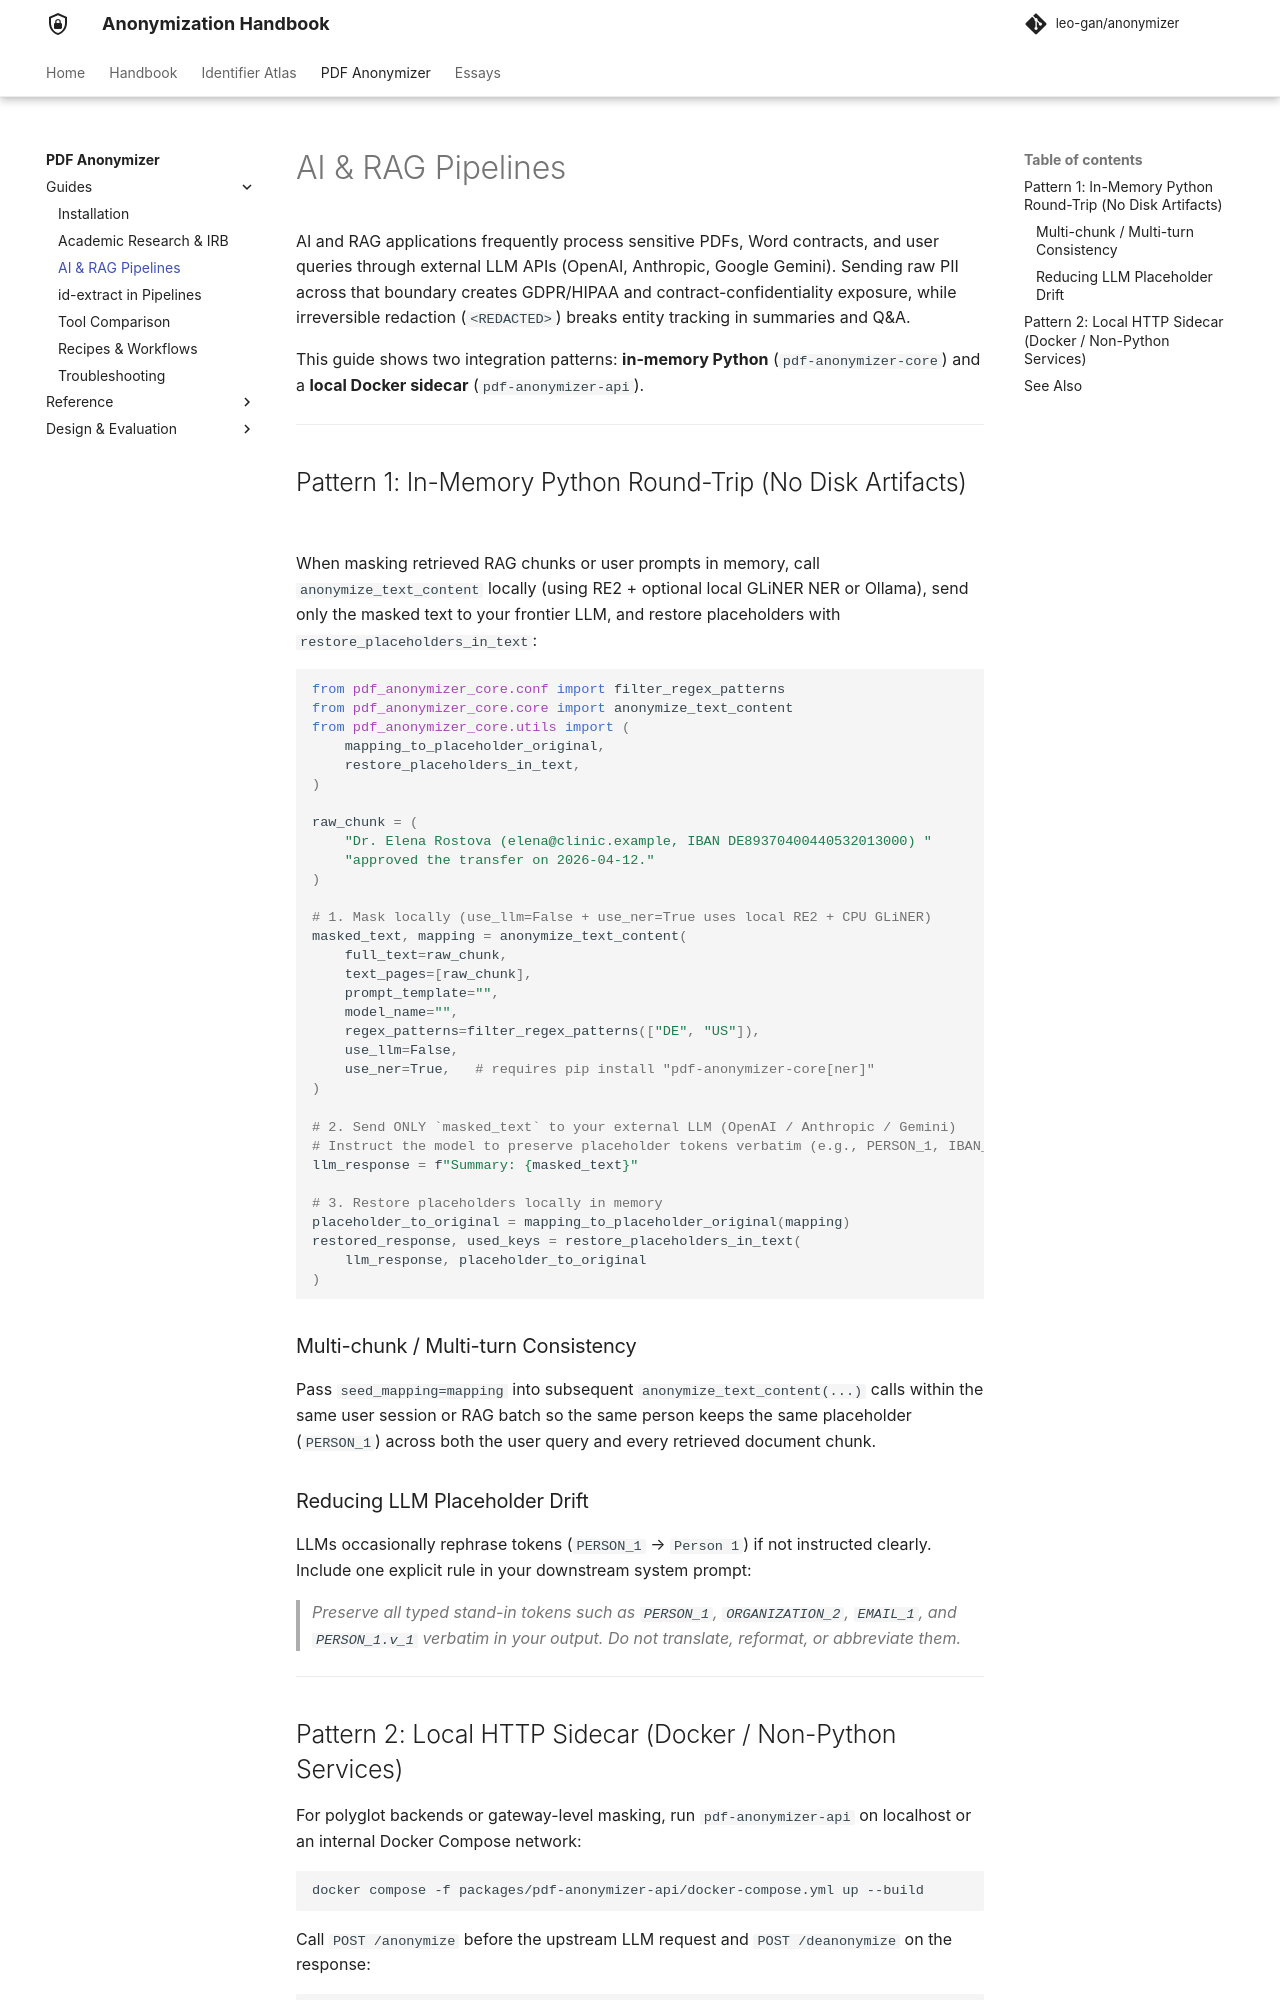

repository: leo-gan/anonymizer · page: project/ai-rag-guide/index.html · generator: mkdocs

---
description: Guide for AI and RAG engineers using pdf-anonymizer-core and pdf-anonymizer-api to pseudonymize text and documents before external LLM calls and restore outputs locally.
---

# AI & RAG Pipelines

AI and RAG applications frequently process sensitive PDFs, Word contracts, and user queries through external LLM APIs (OpenAI, Anthropic, Google Gemini). Sending raw PII across that boundary creates GDPR/HIPAA and contract-confidentiality exposure, while irreversible redaction (`<REDACTED>`) breaks entity tracking in summaries and Q&A.

This guide shows two integration patterns: **in-memory Python** (`pdf-anonymizer-core`) and a **local Docker sidecar** (`pdf-anonymizer-api`).

---

## Pattern 1: In-Memory Python Round-Trip (No Disk Artifacts)

When masking retrieved RAG chunks or user prompts in memory, call `anonymize_text_content` locally (using RE2 + optional local GLiNER NER or Ollama), send only the masked text to your frontier LLM, and restore placeholders with `restore_placeholders_in_text`:

```python
from pdf_anonymizer_core.conf import filter_regex_patterns
from pdf_anonymizer_core.core import anonymize_text_content
from pdf_anonymizer_core.utils import (
    mapping_to_placeholder_original,
    restore_placeholders_in_text,
)

raw_chunk = (
    "Dr. Elena Rostova (elena@clinic.example, IBAN DE89370400440532013000) "
    "approved the transfer on 2026-04-12."
)

# 1. Mask locally (use_llm=False + use_ner=True uses local RE2 + CPU GLiNER)
masked_text, mapping = anonymize_text_content(
    full_text=raw_chunk,
    text_pages=[raw_chunk],
    prompt_template="",
    model_name="",
    regex_patterns=filter_regex_patterns(["DE", "US"]),
    use_llm=False,
    use_ner=True,   # requires pip install "pdf-anonymizer-core[ner]"
)

# 2. Send ONLY `masked_text` to your external LLM (OpenAI / Anthropic / Gemini)
# Instruct the model to preserve placeholder tokens verbatim (e.g., PERSON_1, IBAN_1).
llm_response = f"Summary: {masked_text}"

# 3. Restore placeholders locally in memory
placeholder_to_original = mapping_to_placeholder_original(mapping)
restored_response, used_keys = restore_placeholders_in_text(
    llm_response, placeholder_to_original
)
```

### Multi-chunk / Multi-turn Consistency

Pass `seed_mapping=mapping` into subsequent `anonymize_text_content(...)` calls within the same user session or RAG batch so the same person keeps the same placeholder (`PERSON_1`) across both the user query and every retrieved document chunk.

### Reducing LLM Placeholder Drift

LLMs occasionally rephrase tokens (`PERSON_1` → `Person 1`) if not instructed clearly. Include one explicit rule in your downstream system prompt:

> *Preserve all typed stand-in tokens such as `PERSON_1`, `ORGANIZATION_2`, `EMAIL_1`, and `PERSON_1.v_1` verbatim in your output. Do not translate, reformat, or abbreviate them.*

---
